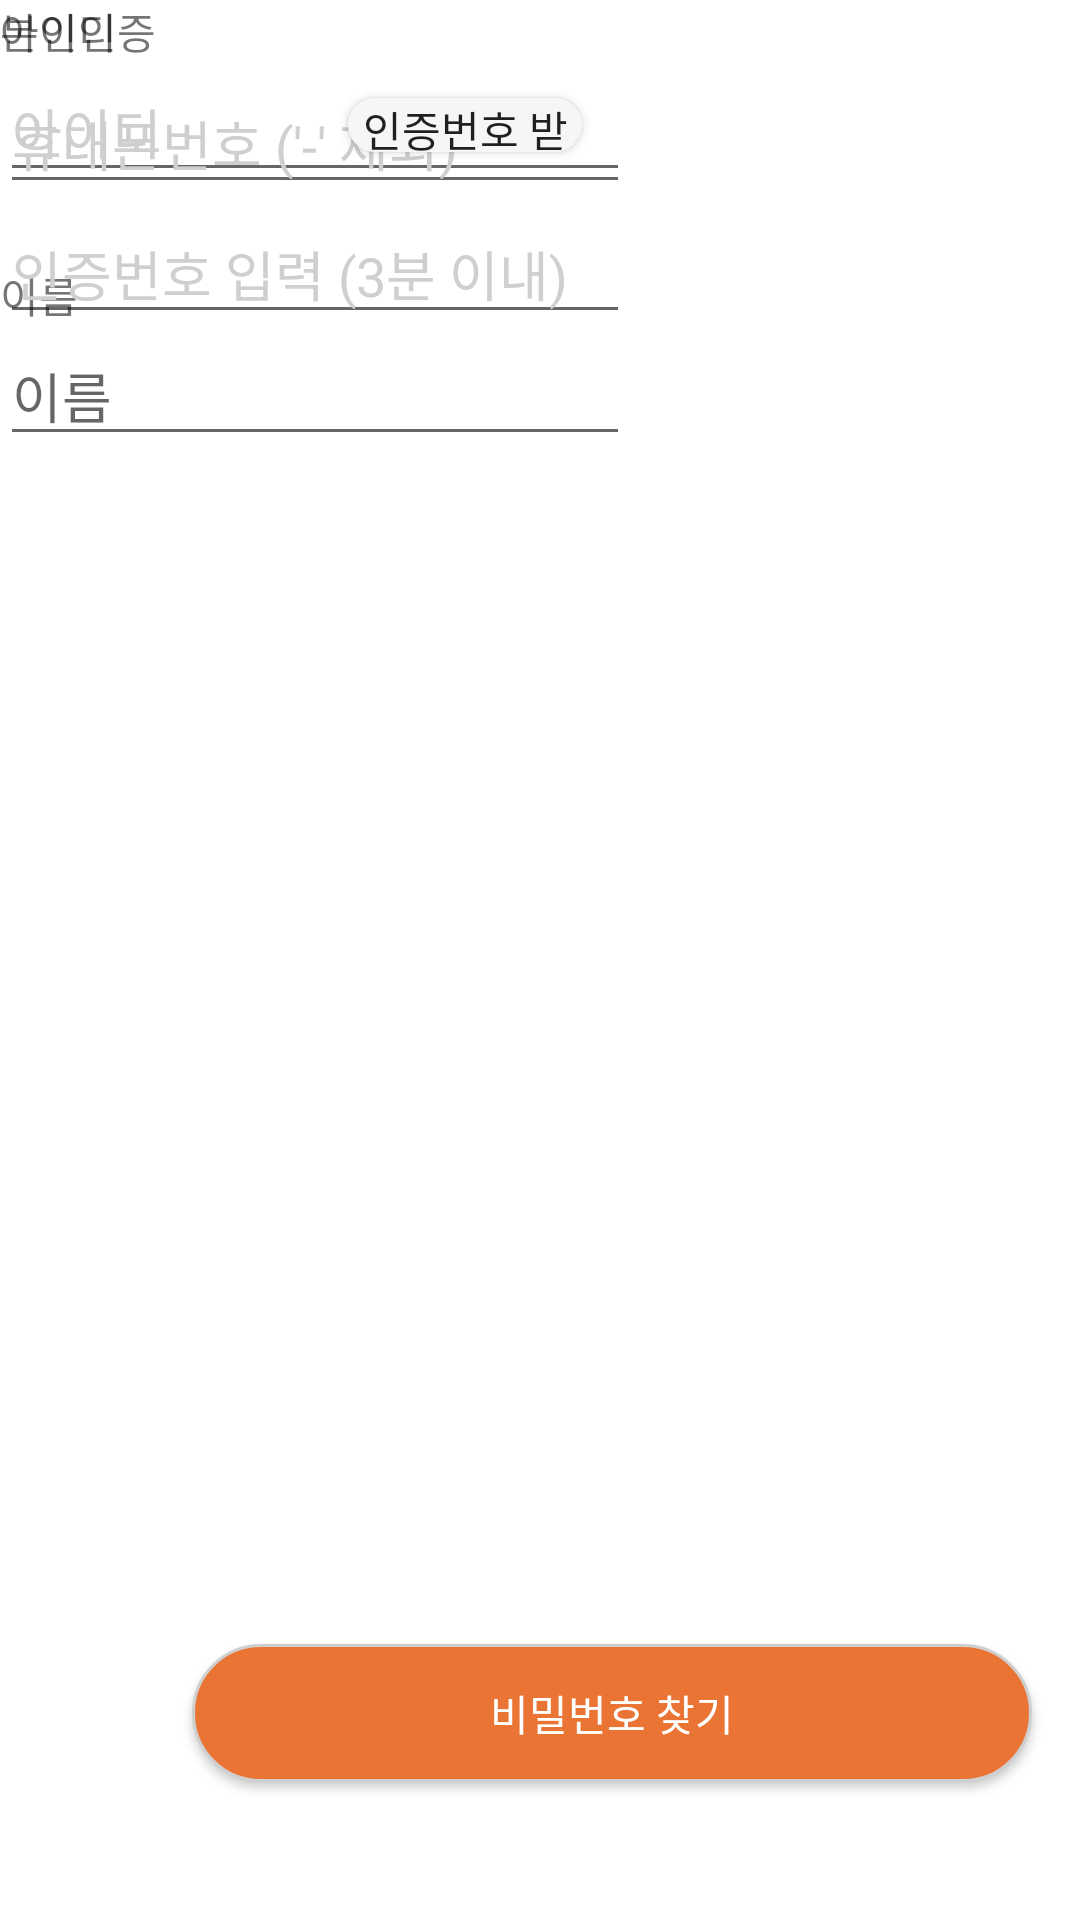

Here is an Android app screen rendered from its layout file. Give the layout XML and the strings, colors and styles it references.
<!-- AndroidManifest.xml: application theme AppTheme -->
<!-- res/layout/fragment_find_pwd.xml -->
<?xml version="1.0" encoding="utf-8"?>
<androidx.constraintlayout.widget.ConstraintLayout xmlns:android="http://schemas.android.com/apk/res/android"
    xmlns:app="http://schemas.android.com/apk/res-auto"
    xmlns:tools="http://schemas.android.com/tools"
    android:layout_width="match_parent"
    android:layout_height="match_parent">

    <TextView
        android:id="@+id/textView18"
        android:layout_width="wrap_content"
        android:layout_height="wrap_content"
        android:text="아이디"
        tools:layout_editor_absoluteX="58dp"
        tools:layout_editor_absoluteY="107dp" />

    <EditText
        android:id="@+id/editTextTextPersonName14"
        android:layout_width="wrap_content"
        android:layout_height="wrap_content"
        android:ems="10"
        android:hint="아이디"
        android:inputType="textPersonName"
        android:textColorHint="@color/enable"
        app:layout_constraintTop_toBottomOf="@+id/textView18"
        tools:layout_editor_absoluteX="58dp" />

    <TextView
        android:id="@+id/textView19"
        android:layout_width="wrap_content"
        android:layout_height="wrap_content"
        android:layout_marginTop="24dp"
        android:text="이름"
        app:layout_constraintTop_toBottomOf="@+id/editTextTextPersonName14"
        tools:layout_editor_absoluteX="58dp" />

    <EditText
        android:id="@+id/editTextTextPersonName15"
        android:layout_width="wrap_content"
        android:layout_height="wrap_content"
        android:ems="10"
        android:hint="이름"
        android:inputType="textPersonName"
        app:layout_constraintTop_toBottomOf="@+id/textView19"
        tools:layout_editor_absoluteX="58dp" />

    <TextView
        android:id="@+id/textView20"
        android:layout_width="wrap_content"
        android:layout_height="wrap_content"
        android:text="본인인증"
        tools:layout_editor_absoluteX="65dp"
        tools:layout_editor_absoluteY="306dp" />

    <EditText
        android:id="@+id/editTextTextPersonName16"
        android:layout_width="wrap_content"
        android:layout_height="wrap_content"
        android:layout_marginTop="4dp"
        android:ems="10"
        android:hint="휴대폰번호 ('-' 제외)"
        android:inputType="textPersonName"
        android:textColorHint="@color/enable"
        app:layout_constraintTop_toBottomOf="@+id/textView20"
        tools:layout_editor_absoluteX="65dp" />

    <EditText
        android:id="@+id/editTextTextPersonName17"
        android:layout_width="wrap_content"
        android:layout_height="wrap_content"
        android:ems="10"
        android:hint="인증번호 입력 (3분 이내)"
        android:inputType="textPersonName"
        android:textColorHint="@color/enable"
        app:layout_constraintTop_toBottomOf="@+id/editTextTextPersonName16"
        tools:layout_editor_absoluteX="65dp" />

    <androidx.appcompat.widget.AppCompatButton
        android:id="@+id/button7"
        android:layout_width="78dp"
        android:layout_height="18dp"
        android:layout_marginTop="8dp"
        android:layout_marginEnd="16dp"
        android:background="@drawable/btn_grayrectangle"
        android:text="인증번호 받기"
        app:layout_constraintEnd_toEndOf="@+id/editTextTextPersonName16"
        app:layout_constraintTop_toTopOf="@+id/editTextTextPersonName16" />

    <androidx.appcompat.widget.AppCompatButton
        android:id="@+id/button8"
        android:layout_width="280dp"
        android:layout_height="46dp"
        android:layout_marginStart="64dp"
        android:layout_marginBottom="46dp"
        android:background="@drawable/btn_loginrectangle"
        android:text="비밀번호 찾기"
        android:textColor="@color/white"
        app:layout_constraintBottom_toBottomOf="parent"
        app:layout_constraintStart_toStartOf="parent" />
</androidx.constraintlayout.widget.ConstraintLayout>
<!-- resources referenced by this layout -->
<resources>
  <color name="enable">#FFCFCFCF</color>
  <color name="white">#FFFFFFFF</color>
  <!-- drawable btn_grayrectangle (drawable-xxhdpi) -->
  <?xml version="1.0" encoding="utf-8"?>
  <layer-list xmlns:android="http://schemas.android.com/apk/res/android">
      <item>
          <shape android:shape="rectangle">
              <stroke android:width="0dp" android:color="@color/enable"/>
              <solid android:color = "#F5F6F7"/>
              <corners android:radius="12dp"/>
          </shape>
      </item>
  </layer-list>
  <!-- drawable btn_loginrectangle (drawable-xxhdpi) -->
  <?xml version="1.0" encoding="utf-8"?>
  <layer-list xmlns:android="http://schemas.android.com/apk/res/android">
      <item>
          <shape android:shape="rectangle">
              <stroke android:width="1dp" android:color="@color/enable"/>
              <solid android:color = "@color/main"/>
              <corners android:radius="23dp"/>
          </shape>
      </item>
  </layer-list>
  <style name="AppTheme" parent="Theme.MaterialComponents.DayNight.NoActionBar">
          // Attributes from material Theme
          <item name="colorPrimary">@color/colorPrimary</item>
          <item name="colorPrimaryDark">@color/colorPrimaryDark</item>
  
          // Attributes from android framework
          <item name="android:windowBackground">#ffffff</item>
          <item name="android:windowActivityTransitions">true</item>
  
          // Attributes that I've defined
          <item name="colorImagePlaceHolder">@color/GR80</item>
          <item name="colorControlActivated">@color/main</item>
          <item name="colorAccent">@color/radioButtonClicked</item>
  
  
      </style>
  <color name="main">#FFEA7434</color>
  <color name="colorPrimary">#9cbee2</color>
  <color name="colorPrimaryDark">#062342</color>
  <color name="GR80">#ffffff</color>
  <color name="radioButtonClicked">#FFEA7434</color>
</resources>
